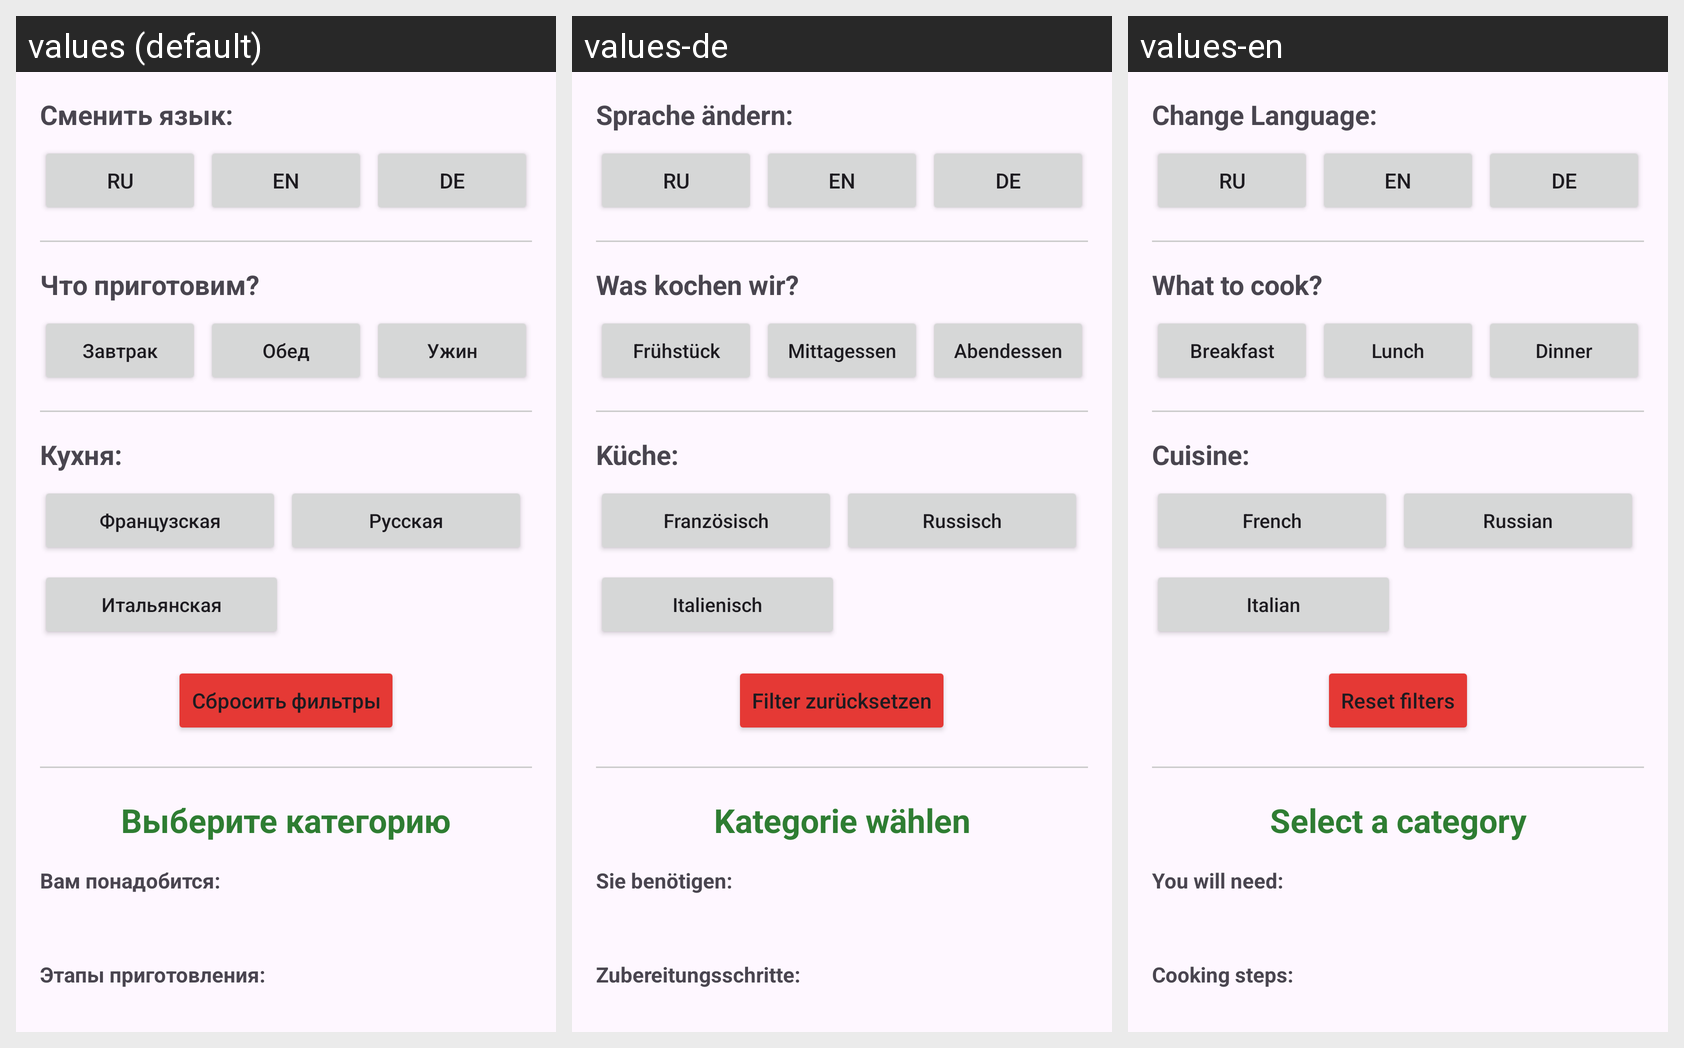

For this localized Android screen grid, give each drawn string resource with its value in every locale shown.
Android screen res/layout/activity_main.xml rendered under 3 locales, left to right: values (default), values-de, values-en. Device: Nexus 5 (rendered at 1080×1920; each locale shown at half size, 540×960, under a caption strip naming it); theme Theme.Cookappp.
Strings drawn on this screen, with the default value and each locale's value (text and hints the layout hard-codes, and strings that could not be matched under every locale, appear in the picture but are not listed):

select_language
  values: Сменить язык:
  values-de: Sprache ändern:
  values-en: Change Language:

lang_ru
  values: RU
  values-de: RU
  values-en: RU

lang_en
  values: EN
  values-de: EN
  values-en: EN

lang_de
  values: DE
  values-de: DE
  values-en: DE

filter_title
  values: Что приготовим?
  values-de: Was kochen wir?
  values-en: What to cook?

btn_breakfast
  values: Завтрак
  values-de: Frühstück
  values-en: Breakfast

btn_lunch
  values: Обед
  values-de: Mittagessen
  values-en: Lunch

btn_dinner
  values: Ужин
  values-de: Abendessen
  values-en: Dinner

cuisine_title
  values: Кухня:
  values-de: Küche:
  values-en: Cuisine:

btn_french
  values: Французская
  values-de: Französisch
  values-en: French

btn_russian
  values: Русская
  values-de: Russisch
  values-en: Russian

btn_italian
  values: Итальянская
  values-de: Italienisch
  values-en: Italian

btn_reset
  values: Сбросить фильтры
  values-de: Filter zurücksetzen
  values-en: Reset filters

welcome
  values: Выберите категорию
  values-de: Kategorie wählen
  values-en: Select a category

ingredients_header
  values: Вам понадобится:
  values-de: Sie benötigen:
  values-en: You will need:

steps_header
  values: Этапы приготовления:
  values-de: Zubereitungsschritte:
  values-en: Cooking steps:
